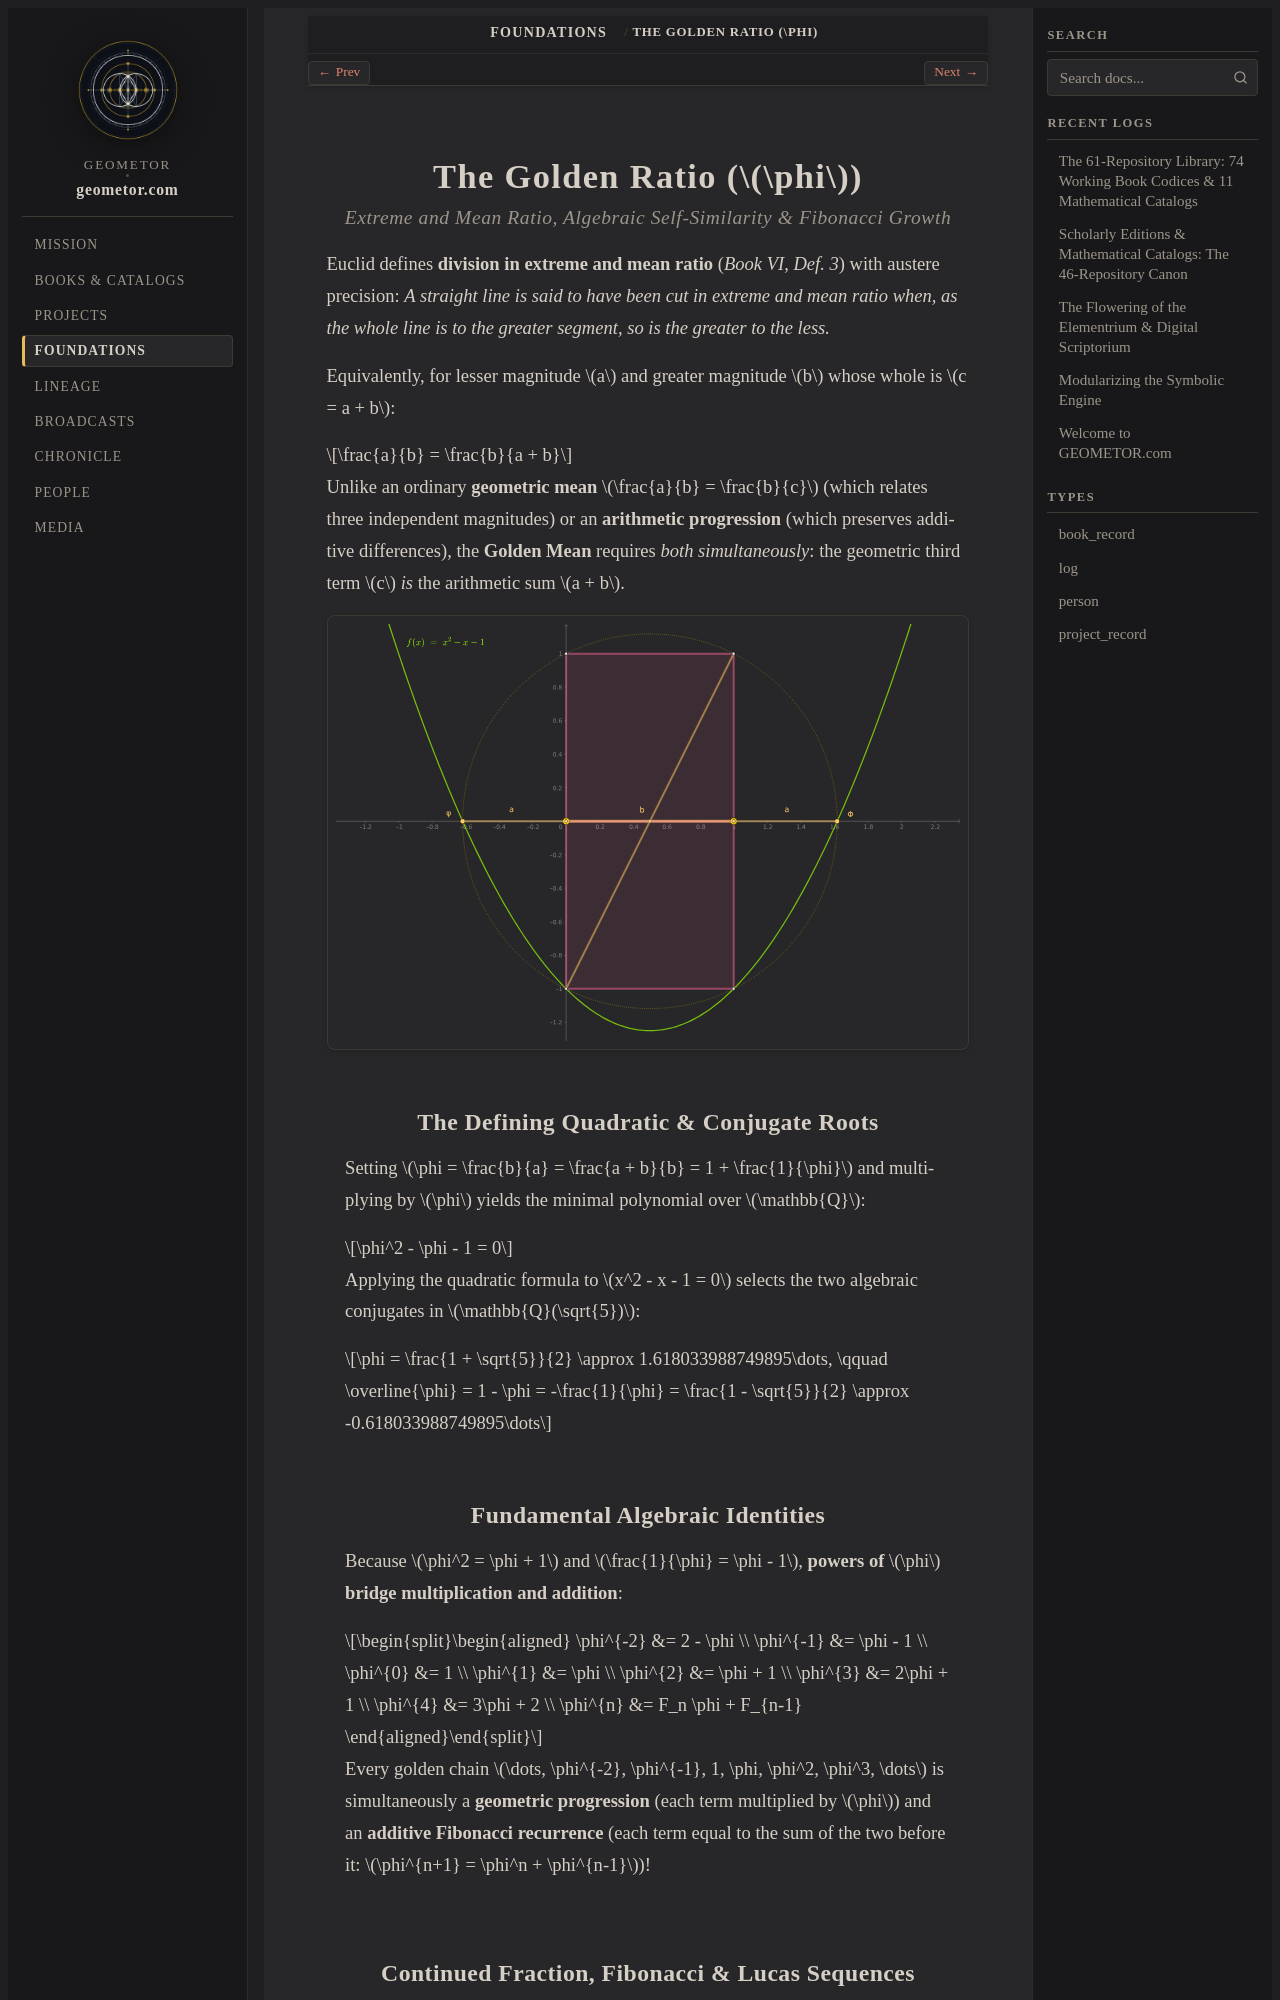

repository: geometor/geometor.com · page: foundations/golden_ratio.html · generator: sphinx

The Golden Ratio (:math:`\phi`)
===============================

.. rubric:: Extreme and Mean Ratio, Algebraic Self-Similarity & Fibonacci Growth

Euclid defines **division in extreme and mean ratio** (*Book VI, Def. 3*) with austere precision: *A straight line is said to have been cut in extreme and mean ratio when, as the whole line is to the greater segment, so is the greater to the less.*

Equivalently, for lesser magnitude :math:`a` and greater magnitude :math:`b` whose whole is :math:`c = a + b`:

.. math::

   \frac{a}{b} = \frac{b}{a + b}

Unlike an ordinary **geometric mean** :math:`\frac{a}{b} = \frac{b}{c}` (which relates three independent magnitudes) or an **arithmetic progression** (which preserves additive differences), the **Golden Mean** requires *both simultaneously*: the geometric third term :math:`c` *is* the arithmetic sum :math:`a + b`.

.. picture:: ../_static/svg/quadratic.svg
   :alt: Quadratic parabola x^2 - x - 1 = 0 and golden roots phi and 1 - phi

The Defining Quadratic & Conjugate Roots
----------------------------------------

Setting :math:`\phi = \frac{b}{a} = \frac{a + b}{b} = 1 + \frac{1}{\phi}` and multiplying by :math:`\phi` yields the minimal polynomial over :math:`\mathbb{Q}`:

.. math::

   \phi^2 - \phi - 1 = 0

Applying the quadratic formula to :math:`x^2 - x - 1 = 0` selects the two algebraic conjugates in :math:`\mathbb{Q}(\sqrt{5})`:

.. math::

   \phi = \frac{1 + \sqrt{5}}{2} \approx 1.618033988749895\dots, \qquad
   \overline{\phi} = 1 - \phi = -\frac{1}{\phi} = \frac{1 - \sqrt{5}}{2} \approx -0.618033988749895\dots

Fundamental Algebraic Identities
--------------------------------

Because :math:`\phi^2 = \phi + 1` and :math:`\frac{1}{\phi} = \phi - 1`, **powers of** :math:`\phi` **bridge multiplication and addition**:

.. math::

   \begin{aligned}
   \phi^{-2} &= 2 - \phi \\
   \phi^{-1} &= \phi - 1 \\
   \phi^{0}  &= 1 \\
   \phi^{1}  &= \phi \\
   \phi^{2}  &= \phi + 1 \\
   \phi^{3}  &= 2\phi + 1 \\
   \phi^{4}  &= 3\phi + 2 \\
   \phi^{n}  &= F_n \phi + F_{n-1}
   \end{aligned}

Every golden chain :math:`\dots, \phi^{-2}, \phi^{-1}, 1, \phi, \phi^2, \phi^3, \dots` is simultaneously a **geometric progression** (each term multiplied by :math:`\phi`) and an **additive Fibonacci recurrence** (each term equal to the sum of the two before it: :math:`\phi^{n+1} = \phi^n + \phi^{n-1}`)!
